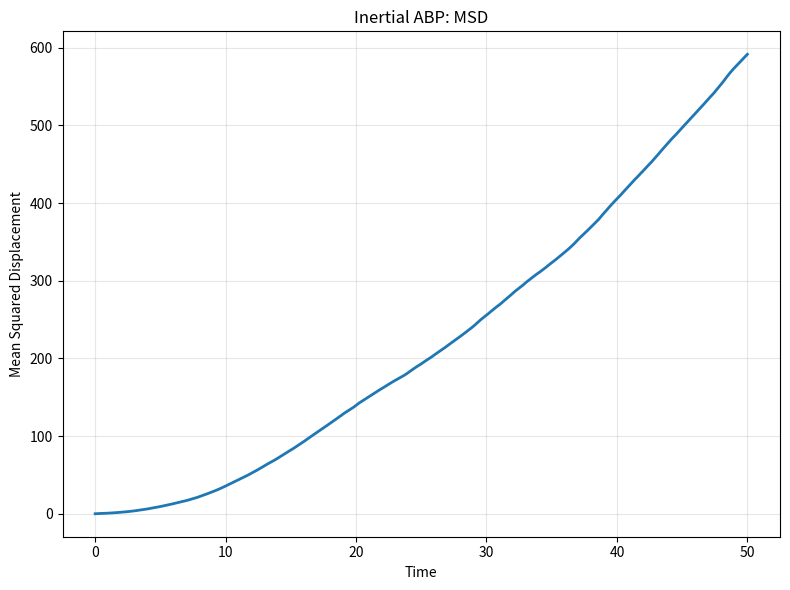
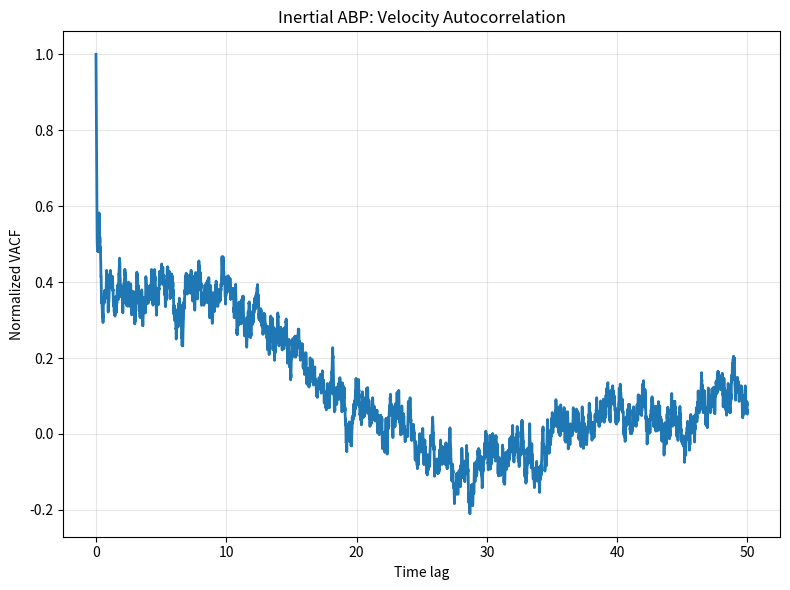

Reproduce these figures in Python, in order.

"""
CP302: Study of Active Dispersion
Model: Inertial Active Brownian Particles

Based on:
H. Lowen, J. Chem. Phys. 152, 040901 (2020).
DOI: 10.1063/1.5134455

Model:
- Translational inertia included
- Orientation remains overdamped
- Translational and rotational noise
- Harmonic pairwise repulsion
- Circular reflecting boundary

Parameters are dimensionless exploratory values.
They are not fitted to experimental data.
"""

import os
import numpy as np
import pandas as pd
import matplotlib.pyplot as plt


# ============================================================
# 1. SIMULATION PARAMETERS
# ============================================================

N = 100
STEPS = 5000
DT = 0.01
SAVE_EVERY = 1

V0 = 1.0
DT_TRANS = 0.01
DR = 0.1

MOBILITY = 1.0
GAMMA = 1.0 / MOBILITY

# Translational inertia
MASS = 0.1
TAU_M = MASS / GAMMA

REPULSION_K = 10.0
PARTICLE_DIAMETER = 1.0

DISH_RADIUS = 40.0
INITIAL_CLUSTER_RADIUS = 5.0

RANDOM_SEED = 42

OUTPUT_DIR = "inertial_abp_results_v2"

# ============================================================
# 2. INITIALISE PARTICLES
# ============================================================

def initialise_particles(number, cluster_radius, seed):

    rng = np.random.default_rng(seed)

    angles = rng.uniform(0, 2 * np.pi, number)

    radii = cluster_radius * np.sqrt(
        rng.uniform(0, 1, number)
    )

    positions = np.column_stack((
        radii * np.cos(angles),
        radii * np.sin(angles)
    ))

    theta = rng.uniform(0, 2 * np.pi, number)

    return positions, theta, rng


# ============================================================
# 3. PARTICLE-PARTICLE REPULSION
# ============================================================

def calculate_repulsion(positions):

    displacement = (
        positions[:, np.newaxis, :]
        - positions[np.newaxis, :, :]
    )

    distances = np.linalg.norm(displacement, axis=2)

    safe_distances = np.maximum(distances, 1e-12)

    overlap = np.maximum(
        PARTICLE_DIAMETER - distances, 0.0
    )

    np.fill_diagonal(overlap, 0.0)

    force = (
        REPULSION_K
        * overlap[:, :, np.newaxis]
        * displacement
        / safe_distances[:, :, np.newaxis]
    )

    return np.sum(force, axis=1)


# ============================================================
# 4. VELOCITY-AWARE CIRCULAR BOUNDARY
# ============================================================

def apply_boundary(positions, velocities):

    distances = np.linalg.norm(positions, axis=1)

    outside = distances > DISH_RADIUS

    if np.any(outside):

        radial_unit = (
            positions[outside]
            / distances[outside, np.newaxis]
        )

        # Place particles back on the circular boundary
        positions[outside] = (
            DISH_RADIUS * radial_unit
        )

        # Reverse the outward radial velocity component
        radial_velocity = np.sum(
            velocities[outside] * radial_unit,
            axis=1
        )

        outward = radial_velocity > 0

        velocities_outside = velocities[outside].copy()

        velocities_outside[outward] -= (
            2.0
            * radial_velocity[outward, np.newaxis]
            * radial_unit[outward]
        )

        velocities[outside] = velocities_outside

    return positions, velocities


# ============================================================
# 5. CALCULATE MSD
# ============================================================

def calculate_msd(position_history):

    positions = np.asarray(position_history)

    initial_positions = positions[0]

    displacement = positions - initial_positions

    squared_displacement = np.sum(
        displacement ** 2, axis=2
    )

    return np.mean(squared_displacement, axis=1)


# ============================================================
# 6. MAIN INERTIAL SIMULATION
# ============================================================

def run_simulation():

    os.makedirs(OUTPUT_DIR, exist_ok=True)

    positions, theta, rng = initialise_particles(
        N,
        INITIAL_CLUSTER_RADIUS,
        RANDOM_SEED
    )

    # Initial orientation vectors
    direction = np.column_stack((
        np.cos(theta),
        np.sin(theta)
    ))

    # Initialise velocity using self-propulsion only
    velocities = V0 * direction

    position_history = [positions.copy()]
    velocity_history = [velocities.copy()]
    orientation_history = [theta.copy()]
    time_history = [0.0]

    # Thermal energy corresponding to the existing
    # translational diffusion coefficient
    KBT = GAMMA * DT_TRANS

    # Exact relaxation factor for the linear
    # underdamped Langevin velocity equation
    relaxation = np.exp(-DT / TAU_M)

    noise_amplitude = np.sqrt(
        (KBT / MASS)
        * (1.0 - relaxation ** 2)
    )

    print("Starting CP302 inertial ABP simulation...")
    print(f"Mass: {MASS}")
    print(f"Friction coefficient: {GAMMA}")
    print(f"Translational relaxation time: {TAU_M}")
    print(f"Time step: {DT}")
    print(f"Total simulation time: {STEPS * DT}")

    for step in range(1, STEPS + 1):

        # --------------------------------------------
        # A. Self-propulsion direction
        # --------------------------------------------

        direction = np.column_stack((
            np.cos(theta),
            np.sin(theta)
        ))

        # --------------------------------------------
        # B. Interaction force
        # --------------------------------------------

        force = calculate_repulsion(positions)

        # --------------------------------------------
        # C. Underdamped Langevin velocity update
        # --------------------------------------------

        terminal_velocity = (
            V0 * direction
            + force / GAMMA
        )

        random_force = rng.normal(
            0.0, 1.0, size=(N, 2)
        )

        velocities = (
            relaxation * velocities
            + (1.0 - relaxation) * terminal_velocity
            + noise_amplitude * random_force
        )

        # --------------------------------------------
        # D. Update particle positions
        # --------------------------------------------

        positions = positions + velocities * DT

        # --------------------------------------------
        # E. Apply boundary condition
        # --------------------------------------------

        positions, velocities = apply_boundary(
            positions, velocities
        )

        # --------------------------------------------
        # F. Rotational Brownian dynamics
        # --------------------------------------------

        theta += np.sqrt(2.0 * DR * DT) * rng.normal(
            0.0, 1.0, N
        )

        theta = np.mod(theta, 2.0 * np.pi)

        # --------------------------------------------
        # G. Save simulation data
        # --------------------------------------------

        if step % SAVE_EVERY == 0:

            position_history.append(positions.copy())
            velocity_history.append(velocities.copy())
            orientation_history.append(theta.copy())

            time_history.append(step * DT)

        if step % 500 == 0:
            print(f"Completed step {step}/{STEPS}")

    # ========================================================
    # 7. CONVERT DATA TO ARRAYS
    # ========================================================

    position_history = np.asarray(position_history)
    velocity_history = np.asarray(velocity_history)
    orientation_history = np.asarray(orientation_history)
    time_history = np.asarray(time_history)

    msd = calculate_msd(position_history)

    speed_history = np.linalg.norm(
        velocity_history, axis=2
    )

    # ========================================================
    # 8. SAVE TRAJECTORIES
    # ========================================================

    rows = []

    for frame, time in enumerate(time_history):

        for particle in range(N):

            rows.append({
                "time": time,
                "particle": particle,
                "x": position_history[frame, particle, 0],
                "y": position_history[frame, particle, 1],
                "vx": velocity_history[frame, particle, 0],
                "vy": velocity_history[frame, particle, 1],
                "theta": orientation_history[frame, particle],
                "speed": speed_history[frame, particle]
            })

    trajectories_df = pd.DataFrame(rows)

    trajectories_df.to_csv(
        os.path.join(OUTPUT_DIR, "trajectories.csv"),
        index=False
    )

    # ========================================================
    # 9. SAVE MSD
    # ========================================================

    msd_df = pd.DataFrame({
        "time": time_history,
        "MSD": msd
    })

    msd_df.to_csv(
        os.path.join(OUTPUT_DIR, "msd.csv"),
        index=False
    )

    # ========================================================
    # 10. SAVE VELOCITY AUTOCORRELATION
    # ========================================================

    initial_velocity = velocity_history[0]

    vacf = np.mean(
        np.sum(
            velocity_history * initial_velocity[np.newaxis, :, :],
            axis=2
        ),
        axis=1
    )

    vacf_normalized = vacf / vacf[0] if vacf[0] != 0 else vacf

    pd.DataFrame({
        "time_lag": time_history,
        "VACF": vacf,
        "VACF_normalized": vacf_normalized
    }).to_csv(
        os.path.join(OUTPUT_DIR, "vacf_results.csv"),
        index=False
    )

    # ========================================================
    # 11. SAVE ORIENTATION AUTOCORRELATION
    # ========================================================

    initial_direction = np.column_stack((
        np.cos(orientation_history[0]),
        np.sin(orientation_history[0])
    ))

    orientation_vectors = np.stack((
        np.cos(orientation_history),
        np.sin(orientation_history)
    ), axis=2)

    oacf = np.mean(
        np.sum(
            orientation_vectors
            * initial_direction[np.newaxis, :, :],
            axis=2
        ),
        axis=1
    )

    oacf_normalized = (
        oacf / oacf[0] if oacf[0] != 0 else oacf
    )

    pd.DataFrame({
        "time_lag": time_history,
        "OACF": oacf,
        "OACF_normalized": oacf_normalized
    }).to_csv(
        os.path.join(OUTPUT_DIR, "oacf_results.csv"),
        index=False
    )

    # ========================================================
    # 12. PLOT MSD
    # ========================================================

    plt.figure(figsize=(8, 6))

    plt.plot(time_history, msd, linewidth=2)

    plt.xlabel("Time")
    plt.ylabel("Mean Squared Displacement")
    plt.title("Inertial ABP: MSD")

    plt.grid(True, alpha=0.3)
    plt.tight_layout()

    plt.savefig(
        os.path.join(OUTPUT_DIR, "MSD.png"),
        dpi=300
    )

    plt.close()

    # ========================================================
    # 13. PLOT VELOCITY AUTOCORRELATION
    # ========================================================

    plt.figure(figsize=(8, 6))

    plt.plot(
        time_history,
        vacf_normalized,
        linewidth=2
    )

    plt.xlabel("Time lag")
    plt.ylabel("Normalized VACF")
    plt.title("Inertial ABP: Velocity Autocorrelation")

    plt.grid(True, alpha=0.3)
    plt.tight_layout()

    plt.savefig(
        os.path.join(OUTPUT_DIR, "VACF.png"),
        dpi=300
    )

    plt.close()

    # ========================================================
    # 14. FINAL SUMMARY
    # ========================================================

    print("\nSimulation completed successfully.")

    print(f"Particles: {N}")
    print(f"Saved frames: {len(time_history)}")
    print(f"Final time: {time_history[-1]}")
    print(f"Final MSD: {msd[-1]:.6f}")
    print(f"Mean final speed: {np.mean(speed_history[-1]):.6f}")

    print(f"\nResults saved in: {OUTPUT_DIR}")


if __name__ == "__main__":
    run_simulation()
